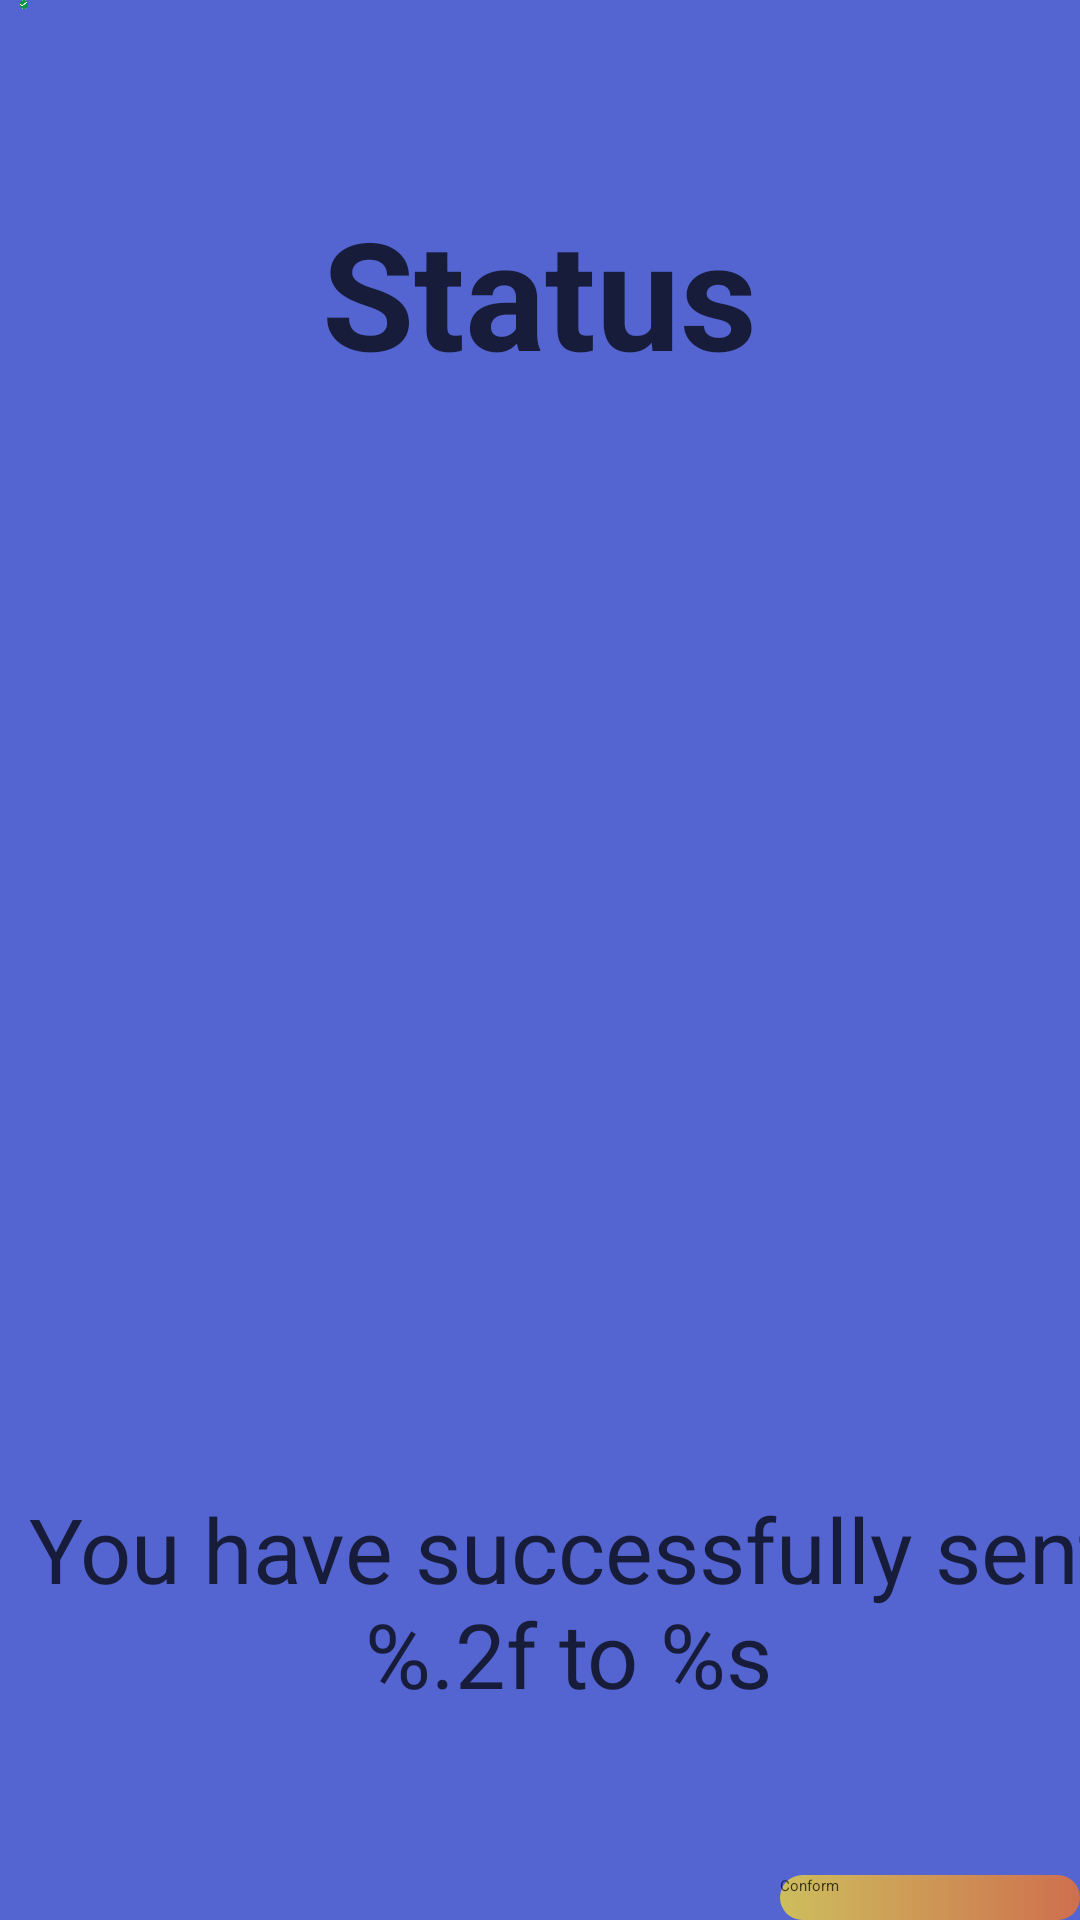

The Android layout XML behind this screen, and the referenced resources:
<!-- AndroidManifest.xml: application theme Theme.PaymentApplication -->
<!-- res/layout/fragment_status.xml -->
<?xml version="1.0" encoding="utf-8"?>
<androidx.constraintlayout.motion.widget.MotionLayout xmlns:android="http://schemas.android.com/apk/res/android"
    xmlns:app="http://schemas.android.com/apk/res-auto"
    xmlns:tools="http://schemas.android.com/tools"
    android:layout_width="match_parent"
    android:layout_height="match_parent"
    android:background="@color/background"
    app:layoutDescription="@xml/fragment_status_scene"
    tools:context=".StatusFragment">

    


    <androidx.appcompat.widget.AppCompatButton
        android:id="@+id/btnCnfrm"
        android:layout_width="wrap_content"
        android:layout_height="wrap_content"
        android:layout_marginTop="488dp"
        android:background="@drawable/buton_background"
        android:text="Conform"
        android:textColor="@color/dull_black"
        app:layout_constraintEnd_toEndOf="@+id/result"
        app:layout_constraintHorizontal_bias="0.494"
        app:layout_constraintStart_toStartOf="@+id/result"
        app:layout_constraintTop_toTopOf="parent" />

    <TextView
        android:id="@+id/textView6"
        android:layout_width="339dp"
        android:layout_height="63dp"
        android:layout_marginTop="64dp"
        android:text="Status"
        android:textAlignment="center"
        android:textColor="@color/dull_black"
        android:textSize="50dp"
        android:textStyle="bold"
        app:layout_constraintEnd_toEndOf="parent"
        app:layout_constraintHorizontal_bias="0.497"
        app:layout_constraintStart_toStartOf="parent"
        app:layout_constraintTop_toTopOf="parent" />

    <ImageView
        android:id="@+id/imageView"
        android:layout_width="159dp"
        android:layout_height="145dp"
        android:layout_marginTop="136dp"
        android:src="@drawable/green_tick"
        app:layout_constraintEnd_toEndOf="parent"
        app:layout_constraintStart_toStartOf="parent"
        app:layout_constraintTop_toTopOf="parent" />

    <TextView
        android:id="@+id/result"
        android:layout_width="371dp"
        android:layout_height="144dp"
        android:layout_marginTop="40dp"
        android:text="@string/status_msg"
        android:textAlignment="center"
        android:textColor="@color/dull_black"
        android:textSize="30dp"
        app:layout_constraintEnd_toEndOf="@+id/imageView"
        app:layout_constraintStart_toStartOf="@+id/imageView"
        app:layout_constraintTop_toBottomOf="@+id/imageView" />
</androidx.constraintlayout.motion.widget.MotionLayout>
<!-- resources referenced by this layout -->
<resources>
  <color name="background">#5465D1</color>
  <color name="dull_black">#B7000000</color>
  <!-- drawable buton_background (drawable) -->
  <?xml version="1.0" encoding="utf-8"?>
  <selector xmlns:android="http://schemas.android.com/apk/res/android">
  <item>
      <shape>
          <size android:width="100dp" android:height="15dp"></size>
          <gradient android:startColor="#B4FFE32D"
                  android:endColor="#E4DD703E">
          </gradient>
          <corners android:radius="20dp"></corners>
      </shape>
  </item>
  </selector>
  <!-- drawable green_tick: png bitmap (drawable, 2230 bytes) -->
  <string name="status_msg">You have successfully sent %.2f to %s</string>
  <style name="Theme.PaymentApplication" parent="Theme.Material3.DynamicColors.DayNight">
          
          <item name="colorPrimary">@color/purple_200</item>
          <item name="colorPrimaryVariant">@color/purple_700</item>
          <item name="colorOnPrimary">@color/black</item>
          
          <item name="colorSecondary">@color/teal_200</item>
          <item name="colorSecondaryVariant">@color/teal_200</item>
          <item name="colorOnSecondary">@color/black</item>
          
          <item name="android:statusBarColor" tools:targetApi="l">?attr/colorPrimaryVariant</item>
          
      </style>
  <color name="purple_200">#FFBB86FC</color>
  <color name="purple_700">#FF3700B3</color>
  <color name="black">#FF000000</color>
  <color name="teal_200">#FF03DAC5</color>
</resources>
